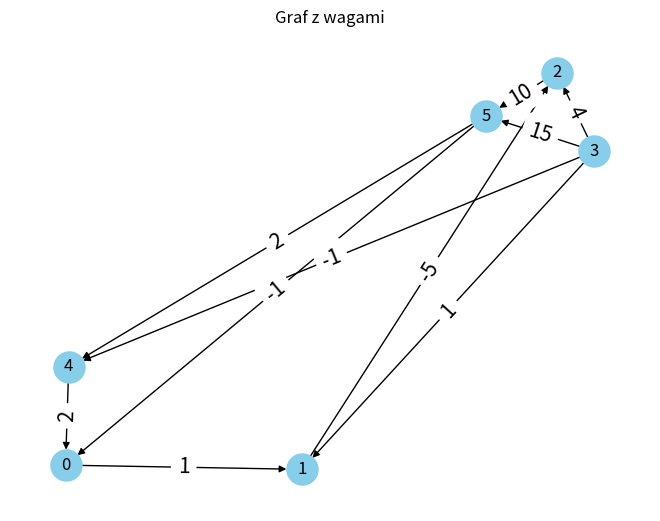

Source code (Python):
import networkx 
def bellman_ford(G,start,dest):
    def relax(u,v,weight):
        if dist[u] + weight < dist[v]:
            dist[v] = dist[u] + weight
            parent[v] = u
    def restore_path(parent,dest):
        i = dest
        path = []
        while i != start:
            path.append(i)
            i = parent[i]
        path.append(start)
        path.reverse()
        return path 
    
    parent = [None]*(len(G))
    dist = [float('inf')]*(len(G))
    dist[start] = 0
    for _ in range (len(G)-1):
        for u in range (len(G)):
            for v,w in G[u]:
                relax(u,v,w)
    print(dist)
    for i in range (len(G)):
        for v,w in G[i]:
            if dist[i] + w < dist[v]:
                print(i,v)
                return False
    return restore_path(parent,dest)
graf = [[(1,1)],[(3,3),(2,-5)],[(5,10)],[(2,4),(4,-1)],[(0,2)],[(3,3),(0,-1),(4,2)]]
graf = [[(1,1)],[(2,-5)],[(5,10)],[(5,15),(2,4),(4,-1),(1,1)],[(0,2)],[(0,-1),(4,2)]]
import networkx as nx
import matplotlib.pyplot as plt
import random

def rysuj_graf(graf):
    G = nx.DiGraph()
    for i, krawedzie in enumerate(graf):
        for krawedz in krawedzie:
            G.add_edge(i, krawedz[0], weight=krawedz[1])

    pos = nx.spring_layout(G)  # układ wierzchołków
    labels = nx.get_edge_attributes(G, 'weight')
    nx.draw(G, pos, with_labels=True, node_color='skyblue', node_size=500, font_size=12)
    nx.draw_networkx_edge_labels(G, pos, edge_labels=labels, font_size=15)
    plt.title("Graf z wagami")
    plt.show()

# Rysowanie grafu z wagami
# print("Graf 1 z losowymi wagami:")
# print(bellman_ford(graf,0,3))
rysuj_graf(graf)
